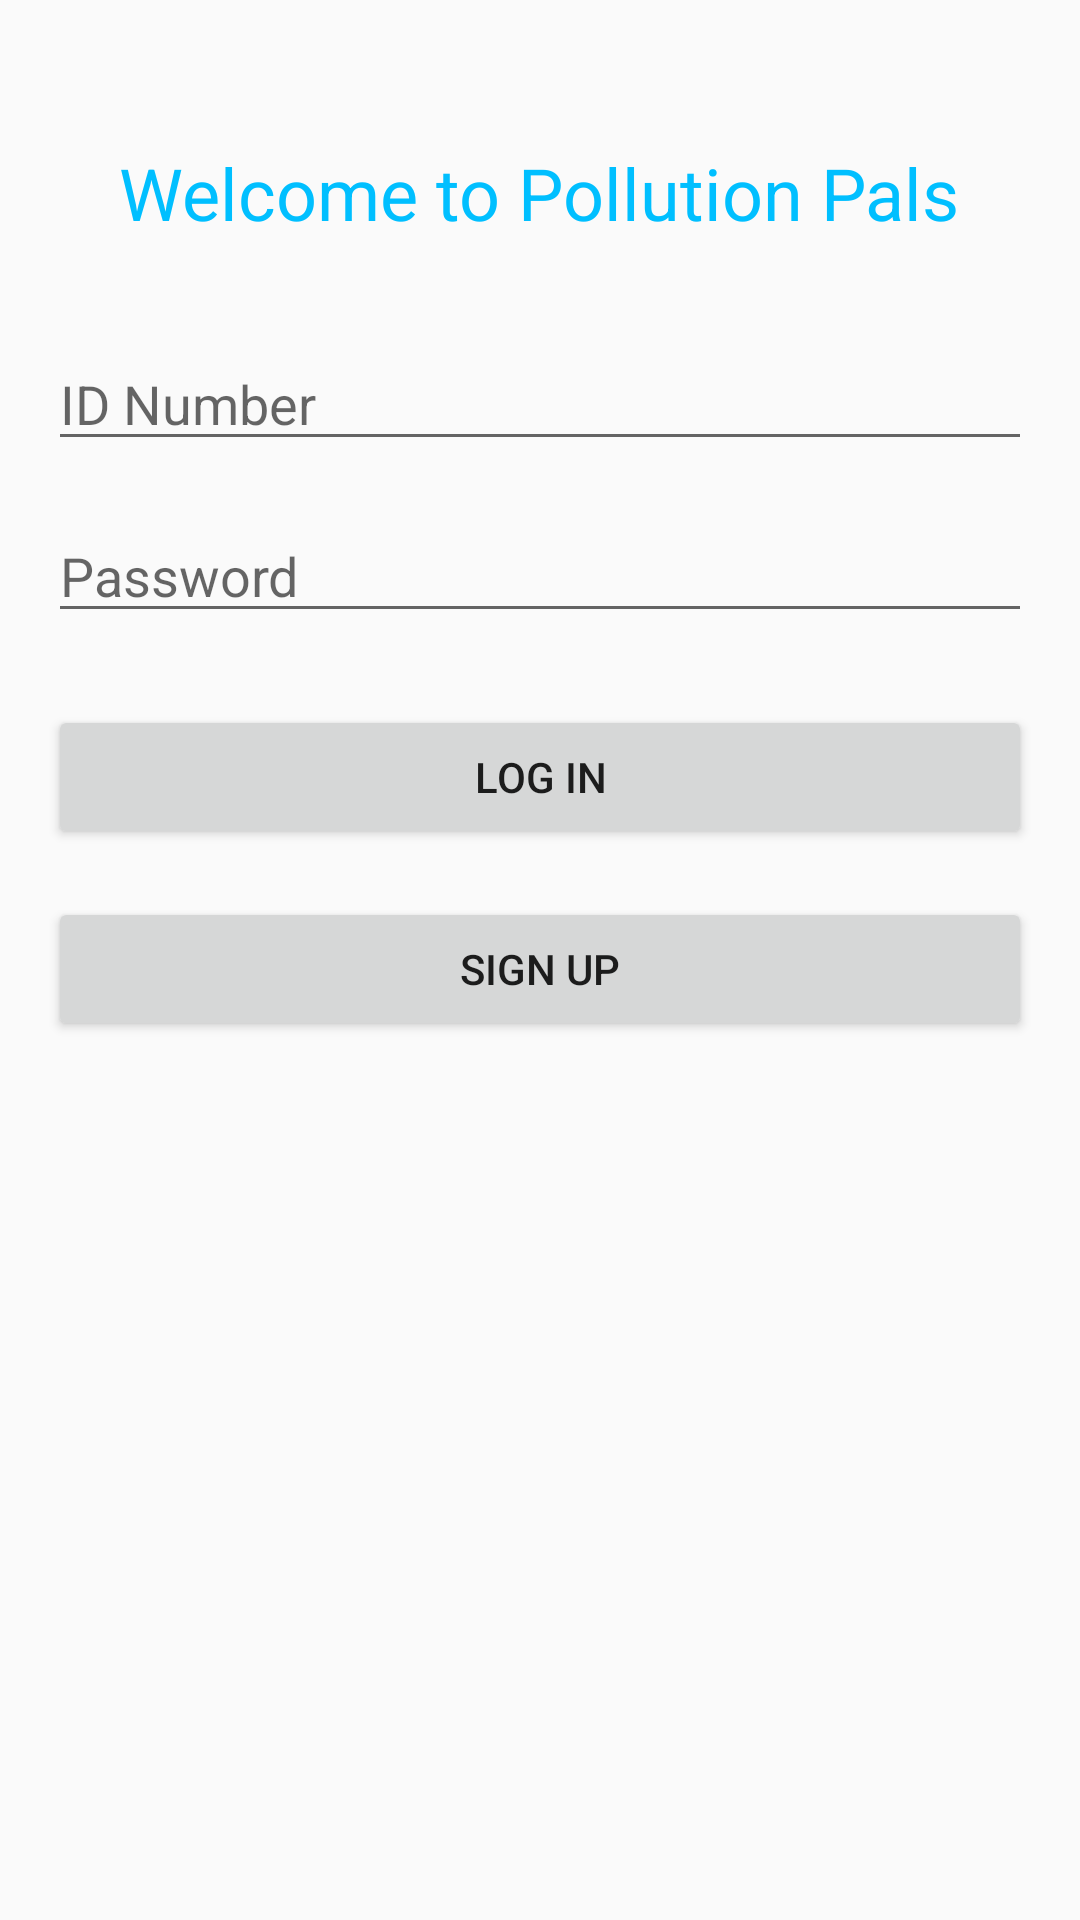

Write the Android layout XML for this screen, with the resource values it uses.
<!-- AndroidManifest.xml: application theme Theme.PollutionPals -->
<!-- res/layout/activity_login.xml -->
<?xml version="1.0" encoding="utf-8"?>
<RelativeLayout xmlns:android="http://schemas.android.com/apk/res/android"
    xmlns:app="http://schemas.android.com/apk/res-auto"
    xmlns:tools="http://schemas.android.com/tools"
    android:layout_width="match_parent"
    android:layout_height="match_parent"
    android:padding="16dp"
    tools:context=".LoginActivity">
    <TextView
        android:id="@+id/tvAppIntroduction"
        android:layout_width="wrap_content"
        android:layout_height="wrap_content"
        android:text="Welcome to Pollution Pals"
        android:textSize="24sp"
        android:textColor="#00bfff"
        android:layout_centerHorizontal="true"
        android:layout_marginTop="32dp"/>



    <EditText
        android:id="@+id/etIdNumber"
        android:layout_width="match_parent"
        android:layout_height="wrap_content"
        android:hint="ID Number"
        android:layout_below="@id/tvAppIntroduction"
        android:layout_marginTop="32dp"/>

    <EditText
        android:id="@+id/etPassword"
        android:layout_width="match_parent"
        android:layout_height="wrap_content"
        android:hint="Password"
        android:inputType="textPassword"
        android:layout_below="@id/etIdNumber"
        android:layout_marginTop="16dp"/>

    <Button
        android:id="@+id/btnLogin"
        android:layout_width="match_parent"
        android:layout_height="wrap_content"
        android:text="Log In"
        android:layout_below="@id/etPassword"
        android:layout_marginTop="24dp"/>

    <Button
        android:id="@+id/btnSignUp"
        android:layout_width="match_parent"
        android:layout_height="wrap_content"
        android:text="Sign Up"
        android:layout_below="@id/btnLogin"
        android:layout_marginTop="16dp"/>

</RelativeLayout>
<!-- resources referenced by this layout -->
<resources>
  <style name="Theme.PollutionPals" parent="Base.Theme.PollutionPals" />
  <style name="Base.Theme.PollutionPals" parent="Theme.AppCompat.Light.NoActionBar">
          
          
      </style>
</resources>
